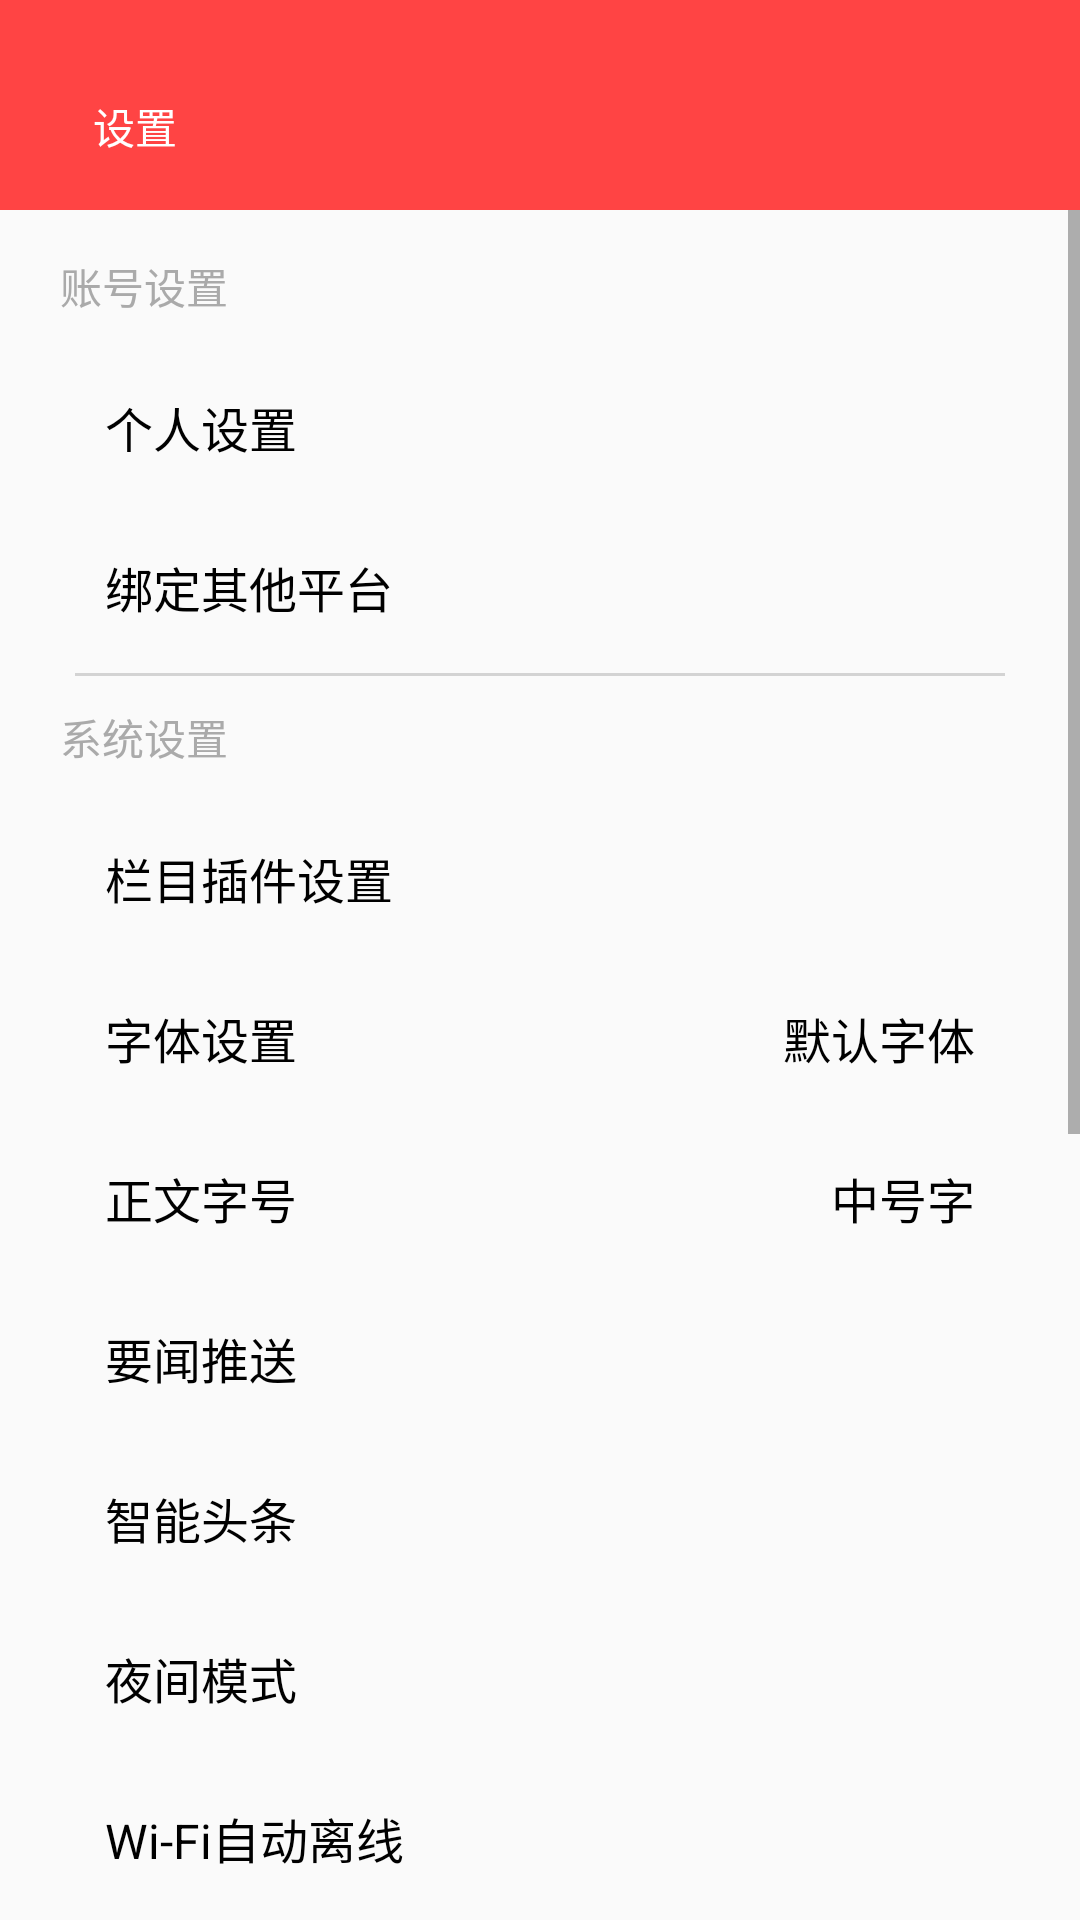

Reconstruct the res/layout file that produces this screen, plus the resources it refers to.
<!-- AndroidManifest.xml: application theme AppTheme -->
<!-- res/layout/app_setting.xml -->
<?xml version="1.0" encoding="utf-8"?>
<RelativeLayout
    xmlns:android="http://schemas.android.com/apk/res/android"
    android:layout_width="match_parent"
    android:layout_height="wrap_content">

    <RelativeLayout
        android:id="@+id/root"
        android:layout_width="match_parent"
        android:layout_height="70dp"
        android:background="@android:color/holo_red_light">

        <ImageView
            android:layout_width="wrap_content"
            android:layout_height="match_parent"
            android:src="@mipmap/back_arrow"
            android:id="@+id/imageView"
            android:layout_centerVertical="true"
            android:layout_alignParentLeft="true"
            android:layout_alignParentStart="true"
            android:layout_marginLeft="15dp"
            android:paddingTop="14dp"/>

        <TextView
            android:layout_width="wrap_content"
            android:layout_height="wrap_content"
            android:text="设置"
            android:layout_marginLeft="16dp"
            android:layout_centerVertical="true"
            android:layout_toRightOf="@+id/imageView"
            android:textColor="#fff"
            android:paddingTop="14dp"
            />
    </RelativeLayout>

    <ScrollView
        android:layout_below="@+id/root"
        android:layout_width="match_parent"
        android:layout_height="wrap_content"
        android:scrollbars="vertical"
        >

        <LinearLayout
            android:layout_width="match_parent"
            android:layout_height="wrap_content"
            android:orientation="vertical"
            android:padding="5dp">

            
            <TextView
                style="@style/title_text_style"
                android:text="账号设置"/>

            <TextView
                style="@style/nomal_text_style"
                android:text="个人设置"/>

            <TextView
                style="@style/nomal_text_style"
                android:text="绑定其他平台"/>

            <View
                style="@style/line_style"/>

            <TextView
                style="@style/title_text_style"
                android:text="系统设置"/>

            <TextView
                style="@style/nomal_text_style"
                android:text="栏目插件设置"/>


            
            <RelativeLayout
                style="@style/Relative_style">

                <TextView
                    style="@style/nomal_text"
                    android:layout_alignParentLeft="true"
                    android:text="字体设置"/>

                <TextView
                    style="@style/nomal_text"
                    android:layout_alignParentRight="true"
                    android:drawablePadding="10dp"
                    android:drawableRight="@mipmap/biz_fb_problem_list_arrow"
                    android:text="默认字体"/>
                0
            </RelativeLayout>

            
            <RelativeLayout
                style="@style/Relative_style">

                <TextView
                    style="@style/nomal_text"
                    android:layout_alignParentLeft="true"
                    android:text="正文字号"/>

                <TextView
                    style="@style/nomal_text"
                    android:layout_alignParentRight="true"
                    android:drawablePadding="10dp"
                    android:drawableRight="@mipmap/biz_fb_problem_list_arrow"
                    android:text="中号字"/>
            </RelativeLayout>

            
            <RelativeLayout
                style="@style/Relative_style">

                <TextView
                    style="@style/nomal_text"
                    android:layout_alignParentLeft="true"
                    android:text="要闻推送"/>
            </RelativeLayout>

            
            <RelativeLayout
                style="@style/Relative_style">

                <TextView
                    style="@style/nomal_text"
                    android:layout_alignParentLeft="true"
                    android:text="智能头条"/>
            </RelativeLayout>

            
            <RelativeLayout
                style="@style/Relative_style">

                <TextView
                    style="@style/nomal_text"
                    android:layout_alignParentLeft="true"
                    android:text="夜间模式"/>
            </RelativeLayout>

            
            <RelativeLayout
                style="@style/Relative_style">

                <TextView
                    style="@style/nomal_text"
                    android:layout_alignParentLeft="true"
                    android:text="Wi-Fi自动离线"/>
            </RelativeLayout>

            
            <RelativeLayout
                style="@style/Relative_style">

                <TextView
                    style="@style/nomal_text"
                    android:layout_alignParentLeft="true"
                    android:text="非Wi-Fi网络不下载图片"/>
            </RelativeLayout>


            
            <RelativeLayout
                style="@style/Relative_style">

                <TextView
                    style="@style/nomal_text"
                    android:layout_alignParentLeft="true"
                    android:text="手动清理缓存"/>

                <TextView
                    style="@style/nomal_text"
                    android:layout_alignParentRight="true"
                    android:drawablePadding="10dp"
                    android:drawableRight="@mipmap/biz_fb_problem_list_arrow"
                    android:text="5.94M"/>
            </RelativeLayout>

            <View
                style="@style/line_style"/>


            
            <TextView
                style="@style/title_text_style"
                android:text="其他设置"/>

            
            <RelativeLayout
                style="@style/Relative_style">

                <TextView
                    style="@style/nomal_text"
                    android:layout_alignParentLeft="true"
                    android:text="更新检查"/>

                <TextView
                    style="@style/nomal_text"
                    android:layout_alignParentRight="true"
                    android:drawablePadding="10dp"
                    android:drawableRight="@mipmap/biz_fb_problem_list_arrow"
                    android:text="V5.4.9"/>
            </RelativeLayout>


            
            <RelativeLayout
                style="@style/Relative_style">

                <TextView
                    style="@style/nomal_text"
                    android:layout_alignParentLeft="true"
                    android:text="帮助与反馈"/>
            </RelativeLayout>

            
            <RelativeLayout
                style="@style/Relative_style">

                <TextView
                    style="@style/nomal_text"
                    android:layout_alignParentLeft="true"
                    android:text="为网易新闻评分"/>
            </RelativeLayout>

            
            <RelativeLayout
                style="@style/Relative_style">

                <TextView
                    style="@style/nomal_text"
                    android:layout_alignParentLeft="true"
                    android:text="封面故事"/>
            </RelativeLayout>

            
            <RelativeLayout
                style="@style/Relative_style">

                <TextView
                    style="@style/nomal_text"
                    android:layout_alignParentLeft="true"
                    android:text="关于"/>
            </RelativeLayout>

            <Button
                android:id="@+id/exit_acount"
                android:layout_width="match_parent"
                android:layout_height="wrap_content"
                android:layout_marginLeft="15dp"
                android:layout_marginRight="15dp"
                android:layout_marginTop="15dp"
                android:background="@drawable/btn_ok"
                android:text="退出当前账号"
                android:textSize="16dp"
                android:textStyle="italic"/>

        </LinearLayout>


    </ScrollView>

</RelativeLayout>
<!-- resources referenced by this layout -->
<resources>
  <style name="Relative_style">
          <item name="android:layout_width">match_parent</item>
          <item name="android:layout_height">wrap_content</item>
          <item name="android:clickable">true</item>
          <item name="android:layout_marginLeft">15dp</item>
          <item name="android:layout_marginRight">15dp</item>
          <item name="android:background">@drawable/background_color_selecter</item>
      </style>
  <style name="line_style">
          <item name="android:layout_width">match_parent</item>
          <item name="android:layout_height">1dip</item>
          <item name="android:background">#D3D3D3</item>
          <item name="android:layout_marginLeft">20dp</item>
          <item name="android:layout_marginRight">20dp</item>
          <item name="android:layout_marginTop">2dp</item>
      </style>
  <style name="nomal_text">
          <item name="android:layout_width">wrap_content</item>
          <item name="android:textSize">16sp</item>
          <item name="android:layout_height">wrap_content</item>
          <item name="android:textColor">@android:color/black</item>
          <item name="android:padding">15dp</item>
      </style>
  <style name="nomal_text_style">
          <item name="android:textSize">16sp</item>
          <item name="android:layout_width">match_parent</item>
          <item name="android:layout_height">wrap_content</item>
          <item name="android:textColor">@android:color/black</item>
          <item name="android:padding">15dp</item>
          <item name="android:layout_marginLeft">15dp</item>
          <item name="android:layout_marginRight">10dp</item>
          <item name="android:clickable">true</item>
          <item name="android:background">@drawable/background_color_selecter</item>
      </style>
  <style name="title_text_style">
          <item name="android:layout_width">wrap_content</item>
          <item name="android:layout_height">wrap_content</item>
          <item name="android:textSize">14sp</item>
          <item name="android:padding">10dp</item>
          <item name="android:layout_marginLeft">5dp</item>
          <item name="android:textColor">@android:color/darker_gray</item>
      </style>
  <style name="AppTheme" parent="Theme.AppCompat.Light.DarkActionBar">
          
          <item name="colorPrimary">@color/colorPrimary</item>
          <item name="colorPrimaryDark">@color/colorPrimaryDark</item>
          <item name="colorAccent">@color/colorAccent</item>
  
      </style>
  <color name="btn_login_press">#a83a3a</color>
  <color name="btn_login_disabled">#fff</color>
  <color name="btn_login_normal">#f15353</color>
  <!-- drawable background_color_selecter (drawable) -->
  <?xml version="1.0" encoding="utf-8"?>
  <selector xmlns:android="http://schemas.android.com/apk/res/android">
  
      <item
          android:state_pressed="true"  android:drawable="@color/backgroud_color"
          ></item>
  
  
  </selector>
  <color name="colorPrimary">#FF0000</color>
  <color name="colorPrimaryDark">#303F9F</color>
  <color name="colorAccent">#FF4081</color>
  <color name="backgroud_color">#DCDCDC</color>
</resources>
